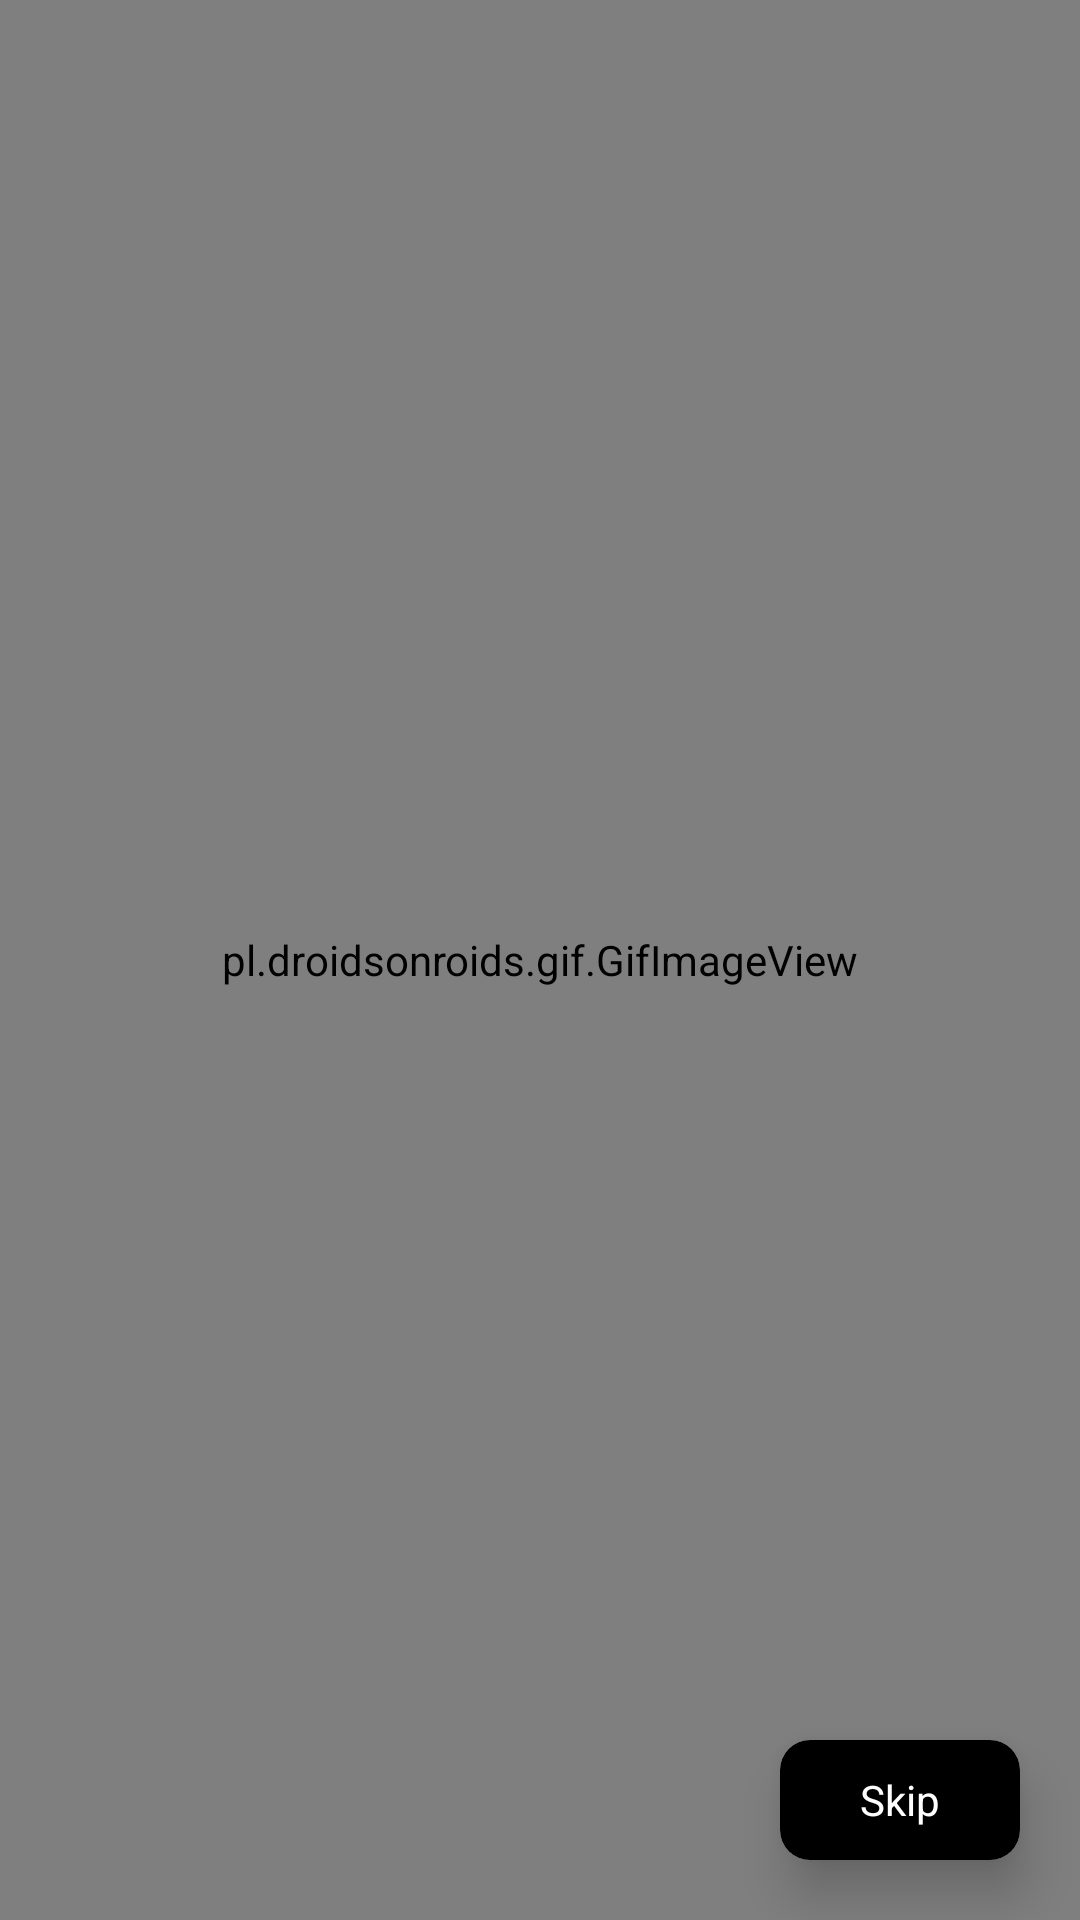

This screen was rendered from an Android layout file. Write that file and the resources it references.
<!-- AndroidManifest.xml: application theme Theme.Notes -->
<!-- res/layout/fragment_intro.xml -->
<?xml version="1.0" encoding="utf-8"?>
<FrameLayout xmlns:android="http://schemas.android.com/apk/res/android"
    xmlns:tools="http://schemas.android.com/tools"
    android:layout_width="match_parent"
    android:layout_height="match_parent"
    xmlns:app="http://schemas.android.com/apk/res-auto"
    tools:context=".fragments.IntroFragment">

    <androidx.constraintlayout.widget.ConstraintLayout
        android:id="@+id/constraintLayout3"
        android:layout_width="match_parent"
        android:layout_height="match_parent"
       >

        <pl.droidsonroids.gif.GifImageView
            android:id="@+id/gifImageView"
            android:layout_width="match_parent"
            android:layout_height="match_parent"
            android:src="@drawable/intro" />

        <com.google.android.material.card.MaterialCardView
            android:id="@+id/skip_btn"
            android:layout_width="80dp"
            android:layout_height="40dp"
            android:layout_margin="20dp"
            android:clickable="true"
            android:elevation="10dp"
            app:cardBackgroundColor="#000000"
            app:cardCornerRadius="10dp"
            app:cardElevation="10dp"
            app:cardMaxElevation="10dp"
            app:layout_constraintBottom_toBottomOf="parent"
            app:layout_constraintEnd_toEndOf="parent"
            app:rippleColor="@color/white">

            <TextView
                android:layout_width="match_parent"
                android:layout_height="match_parent"
                android:drawableRight="@drawable/ic_baseline_keyboard_double_arrow_right_24"
                android:drawablePadding="-10dp"
                android:gravity="center"
                android:text="Skip"
                android:textColor="@color/white"


                />


        </com.google.android.material.card.MaterialCardView>

    </androidx.constraintlayout.widget.ConstraintLayout>
</FrameLayout>
<!-- resources referenced by this layout -->
<resources>
  <color name="white">#FFFFFF</color>
  <!-- drawable intro: gif bitmap (drawable, 555231 bytes) -->
  <style name="Theme.Notes" parent="Theme.MaterialComponents.DayNight.NoActionBar">
          
          <item name="colorPrimary">@color/purple_500</item>
          <item name="colorPrimaryVariant">@color/status_bar</item>
          <item name="colorOnPrimary">@color/white</item>
          
          <item name="colorSecondary">@color/teal_200</item>
          <item name="colorSecondaryVariant">@color/teal_700</item>
          <item name="colorOnSecondary">@color/black</item>
          
          <item name="android:statusBarColor" tools:targetApi="l">?attr/colorPrimaryVariant</item>
  
  
          
      </style>
  <color name="purple_500">#FFFFFF</color>
  <color name="status_bar">#2A2829</color>
  <color name="teal_200">#E63B3C</color>
  <color name="teal_700">#368050</color>
  <color name="black">#FF000000</color>
</resources>
